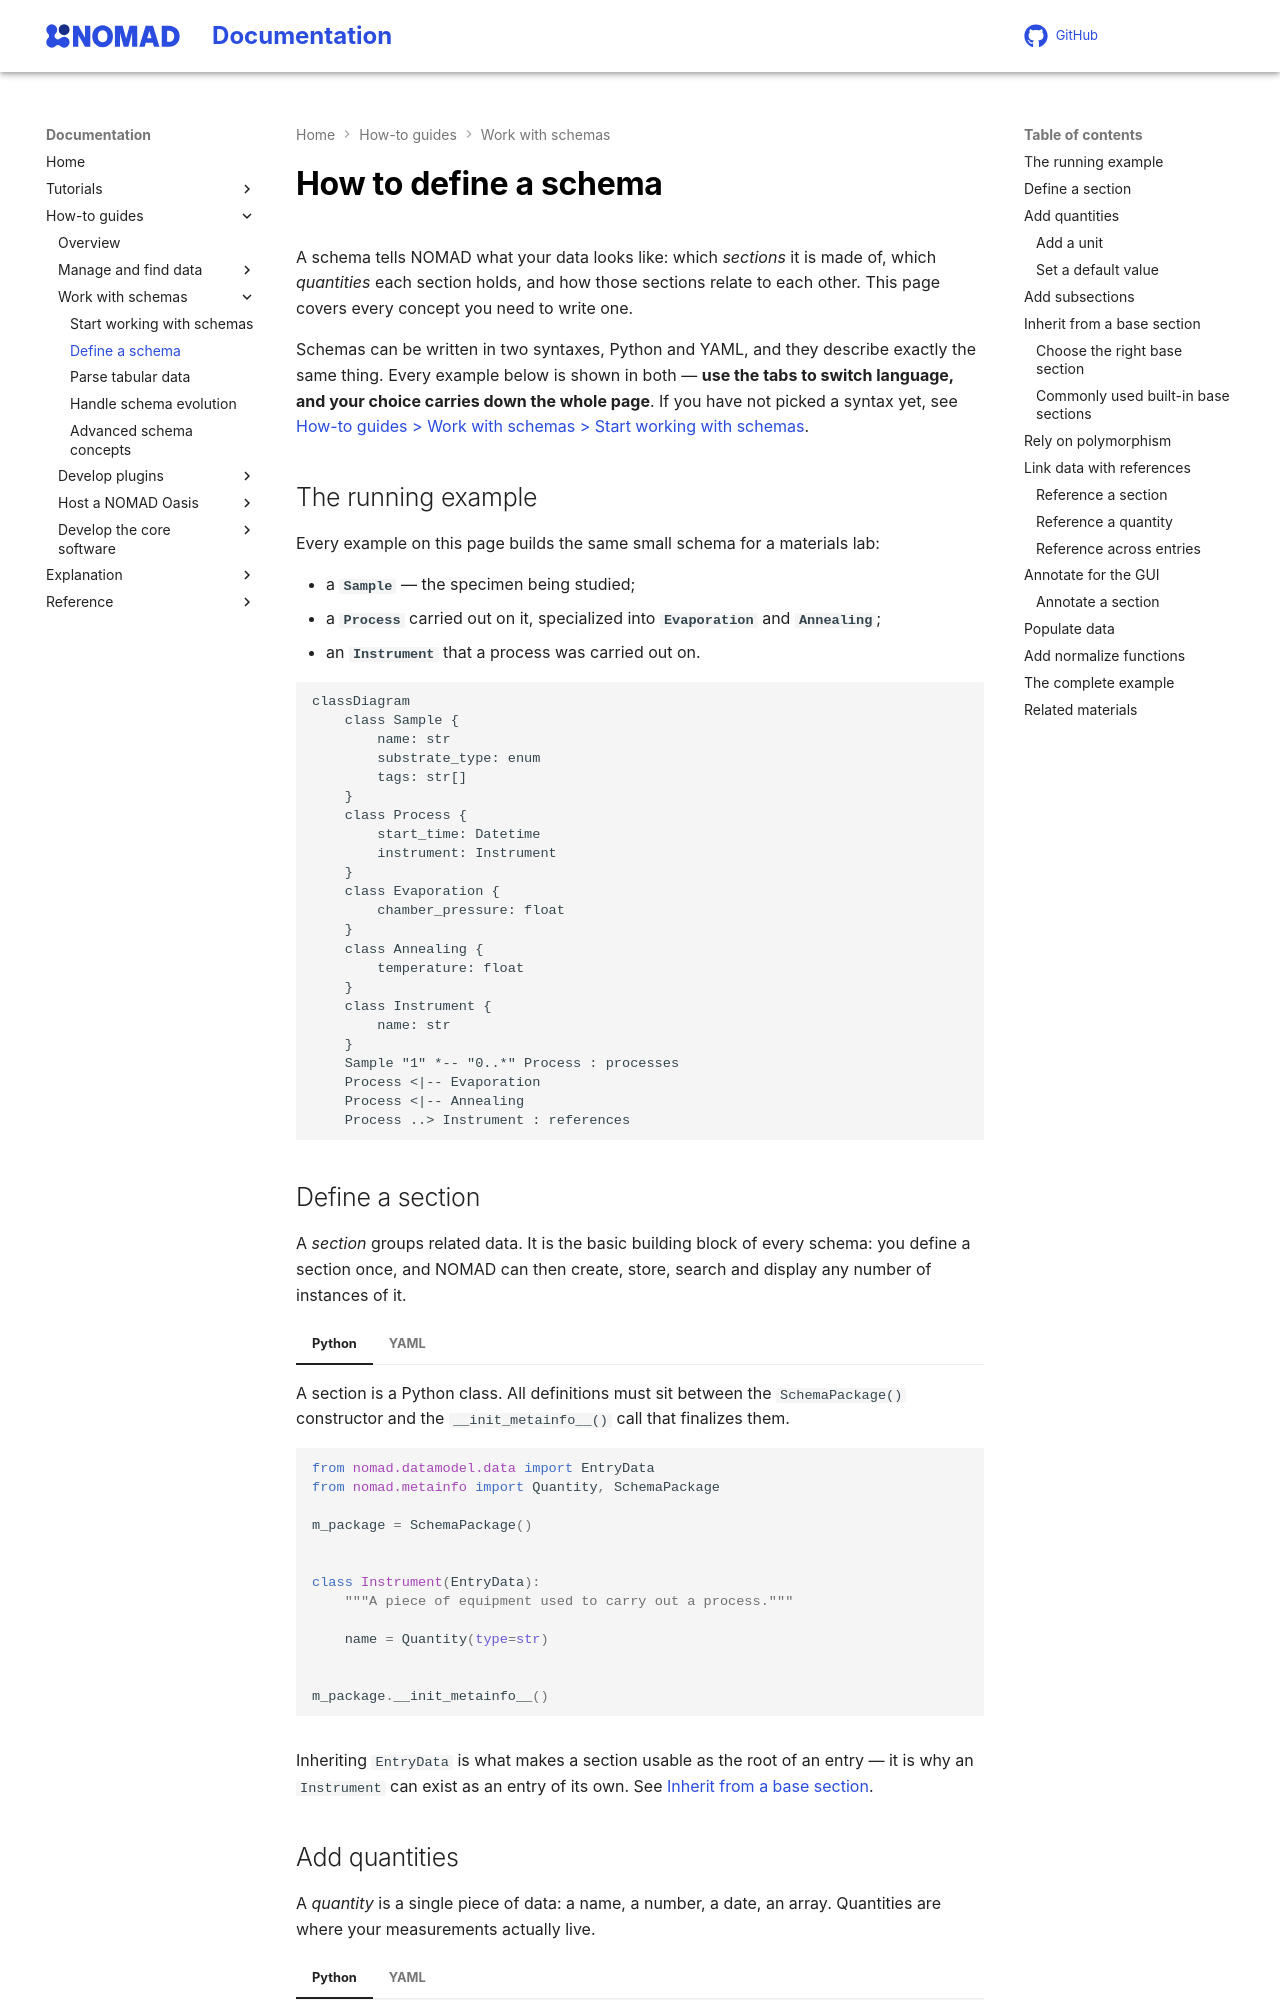

repository: FAIRmat-NFDI/nomad-docs · page: pr-preview/pr-461/howto/schemas/define.html · generator: mkdocs

# How to define a schema

A schema tells NOMAD what your data looks like: which *sections* it is made of, which *quantities*
each section holds, and how those sections relate to each other. This page covers every concept you
need to write one.

Schemas can be written in two syntaxes, Python and YAML, and they describe exactly the same thing.
Every example below is shown in both — **use the tabs to switch language, and your choice carries
down the whole page**. If you have not picked a syntax yet, see
{{ nav_link("howto/schemas/schemas.md", breadcrumb=True) }}.

## The running example

Every example on this page builds the same small schema for a materials lab:

- a **`Sample`** — the specimen being studied;
- a **`Process`** carried out on it, specialized into **`Evaporation`** and **`Annealing`**;
- an **`Instrument`** that a process was carried out on.

```mermaid
classDiagram
    class Sample {
        name: str
        substrate_type: enum
        tags: str[]
    }
    class Process {
        start_time: Datetime
        instrument: Instrument
    }
    class Evaporation {
        chamber_pressure: float
    }
    class Annealing {
        temperature: float
    }
    class Instrument {
        name: str
    }
    Sample "1" *-- "0..*" Process : processes
    Process <|-- Evaporation
    Process <|-- Annealing
    Process ..> Instrument : references
```

## Define a section

A *section* groups related data. It is the basic building block of every schema: you define a section
once, and NOMAD can then create, store, search and display any number of instances of it.

=== "Python"

    A section is a Python class. All definitions must sit between the `SchemaPackage()` constructor
    and the `__init_metainfo__()` call that finalizes them.

    ```python
    from nomad.datamodel.data import EntryData
    from nomad.metainfo import Quantity, SchemaPackage

    m_package = SchemaPackage()


    class Instrument(EntryData):
        """A piece of equipment used to carry out a process."""

        name = Quantity(type=str)


    m_package.__init_metainfo__()
    ```

=== "YAML"

    A section is an entry under `definitions.sections`. The whole `definitions` block is the schema
    package.

    ```yaml
    definitions:
      name: 'Sample management example schema'
      sections:
        Instrument:
          description: A piece of equipment used to carry out a process.
          base_sections:
            - nomad.datamodel.data.EntryData
          quantities:
            name:
              type: str
    ```

Inheriting `EntryData` is what makes a section usable as the root of an entry — it is why an
`Instrument` can exist as an entry of its own. See [Inherit from a base section](#inherit-from-a-base-section).
